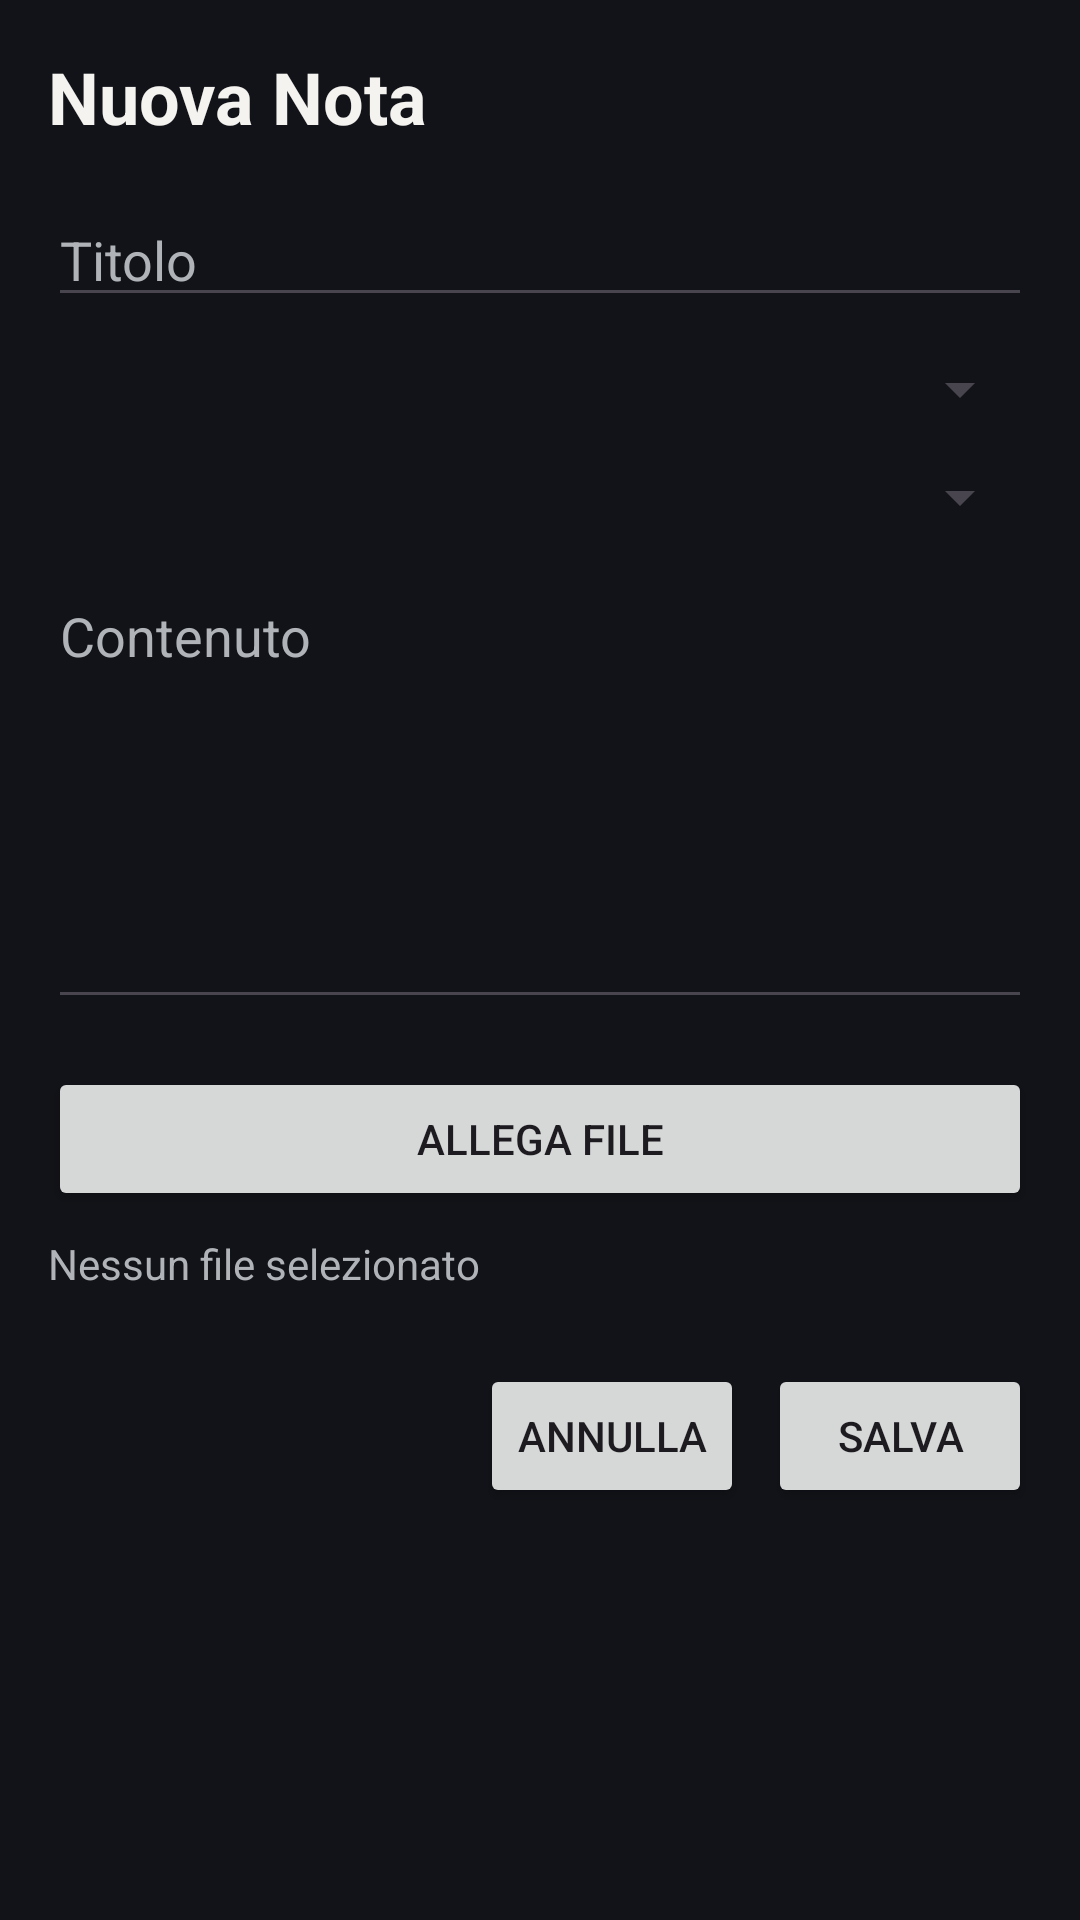

Reconstruct the res/layout file that produces this screen, plus the resources it refers to.
<!-- AndroidManifest.xml: application theme Theme.Pomilia -->
<!-- res/layout/fragment_add_note.xml -->
<?xml version="1.0" encoding="utf-8"?>
<androidx.constraintlayout.widget.ConstraintLayout
    xmlns:android="http://schemas.android.com/apk/res/android"
    xmlns:app="http://schemas.android.com/apk/res-auto"
    android:layout_width="match_parent"
    android:layout_height="match_parent"
    android:background="@color/pomilia_background"
    android:padding="16dp">

    <TextView
        android:id="@+id/textTitleScreen"
        android:layout_width="wrap_content"
        android:layout_height="wrap_content"
        android:text="Nuova Nota"
        android:textColor="@color/pomilia_text_primary"
        android:textSize="24sp"
        android:textStyle="bold"
        app:layout_constraintTop_toTopOf="parent"
        app:layout_constraintStart_toStartOf="parent" />

    <EditText
        android:id="@+id/editTitle"
        android:layout_width="0dp"
        android:layout_height="wrap_content"
        android:layout_marginTop="16dp"
        android:hint="Titolo"
        android:textColor="@color/pomilia_text_primary"
        android:textColorHint="@color/pomilia_text_secondary"
        app:layout_constraintTop_toBottomOf="@id/textTitleScreen"
        app:layout_constraintStart_toStartOf="parent"
        app:layout_constraintEnd_toEndOf="parent" />

    <Spinner
        android:id="@+id/spinnerCategory"
        android:layout_width="0dp"
        android:layout_height="wrap_content"
        android:layout_marginTop="12dp"
        app:layout_constraintTop_toBottomOf="@id/editTitle"
        app:layout_constraintStart_toStartOf="parent"
        app:layout_constraintEnd_toEndOf="parent" />

    <Spinner
        android:id="@+id/spinnerSubject"
        android:layout_width="0dp"
        android:layout_height="wrap_content"
        android:layout_marginTop="12dp"
        app:layout_constraintTop_toBottomOf="@id/spinnerCategory"
        app:layout_constraintStart_toStartOf="parent"
        app:layout_constraintEnd_toEndOf="parent" />

    <EditText
        android:id="@+id/editContent"
        android:layout_width="0dp"
        android:layout_height="150dp"
        android:layout_marginTop="12dp"
        android:gravity="top"
        android:hint="Contenuto"
        android:inputType="textMultiLine"
        android:textColor="@color/pomilia_text_primary"
        android:textColorHint="@color/pomilia_text_secondary"
        app:layout_constraintTop_toBottomOf="@id/spinnerSubject"
        app:layout_constraintStart_toStartOf="parent"
        app:layout_constraintEnd_toEndOf="parent" />

    <Button
        android:id="@+id/buttonAttachFile"
        android:layout_width="0dp"
        android:layout_height="wrap_content"
        android:layout_marginTop="16dp"
        android:text="Allega file"
        app:layout_constraintTop_toBottomOf="@id/editContent"
        app:layout_constraintStart_toStartOf="parent"
        app:layout_constraintEnd_toEndOf="parent" />

    <TextView
        android:id="@+id/textSelectedFile"
        android:layout_width="0dp"
        android:layout_height="wrap_content"
        android:layout_marginTop="8dp"
        android:text="Nessun file selezionato"
        android:textColor="@color/pomilia_text_secondary"
        android:textSize="14sp"
        app:layout_constraintTop_toBottomOf="@id/buttonAttachFile"
        app:layout_constraintStart_toStartOf="parent"
        app:layout_constraintEnd_toEndOf="parent" />

    <LinearLayout
        android:id="@+id/layoutButtons"
        android:layout_width="0dp"
        android:layout_height="wrap_content"
        android:layout_marginTop="24dp"
        android:gravity="end"
        android:orientation="horizontal"
        app:layout_constraintTop_toBottomOf="@id/textSelectedFile"
        app:layout_constraintStart_toStartOf="parent"
        app:layout_constraintEnd_toEndOf="parent">

        <Button
            android:id="@+id/buttonCancel"
            android:layout_width="wrap_content"
            android:layout_height="wrap_content"
            android:text="Annulla" />

        <Button
            android:id="@+id/buttonSave"
            android:layout_width="wrap_content"
            android:layout_height="wrap_content"
            android:layout_marginStart="8dp"
            android:text="Salva" />

    </LinearLayout>

</androidx.constraintlayout.widget.ConstraintLayout>
<!-- resources referenced by this layout -->
<resources>
  <color name="pomilia_background">#111318</color>
  <color name="pomilia_text_primary">#F5F3EF</color>
  <color name="pomilia_text_secondary">#B0B3B8</color>
  <style name="Theme.Pomilia" parent="Base.Theme.Pomilia" />
  <style name="Base.Theme.Pomilia" parent="Theme.Material3.DayNight.NoActionBar">
  
          <item name="colorPrimary">@color/pomilia_primary</item>
          <item name="colorSecondary">@color/pomilia_secondary</item>
  
          <item name="android:windowBackground">
              @color/pomilia_background
          </item>
  
      </style>
  <color name="pomilia_primary">#FF6B2C</color>
  <color name="pomilia_secondary">#FFC857</color>
</resources>
